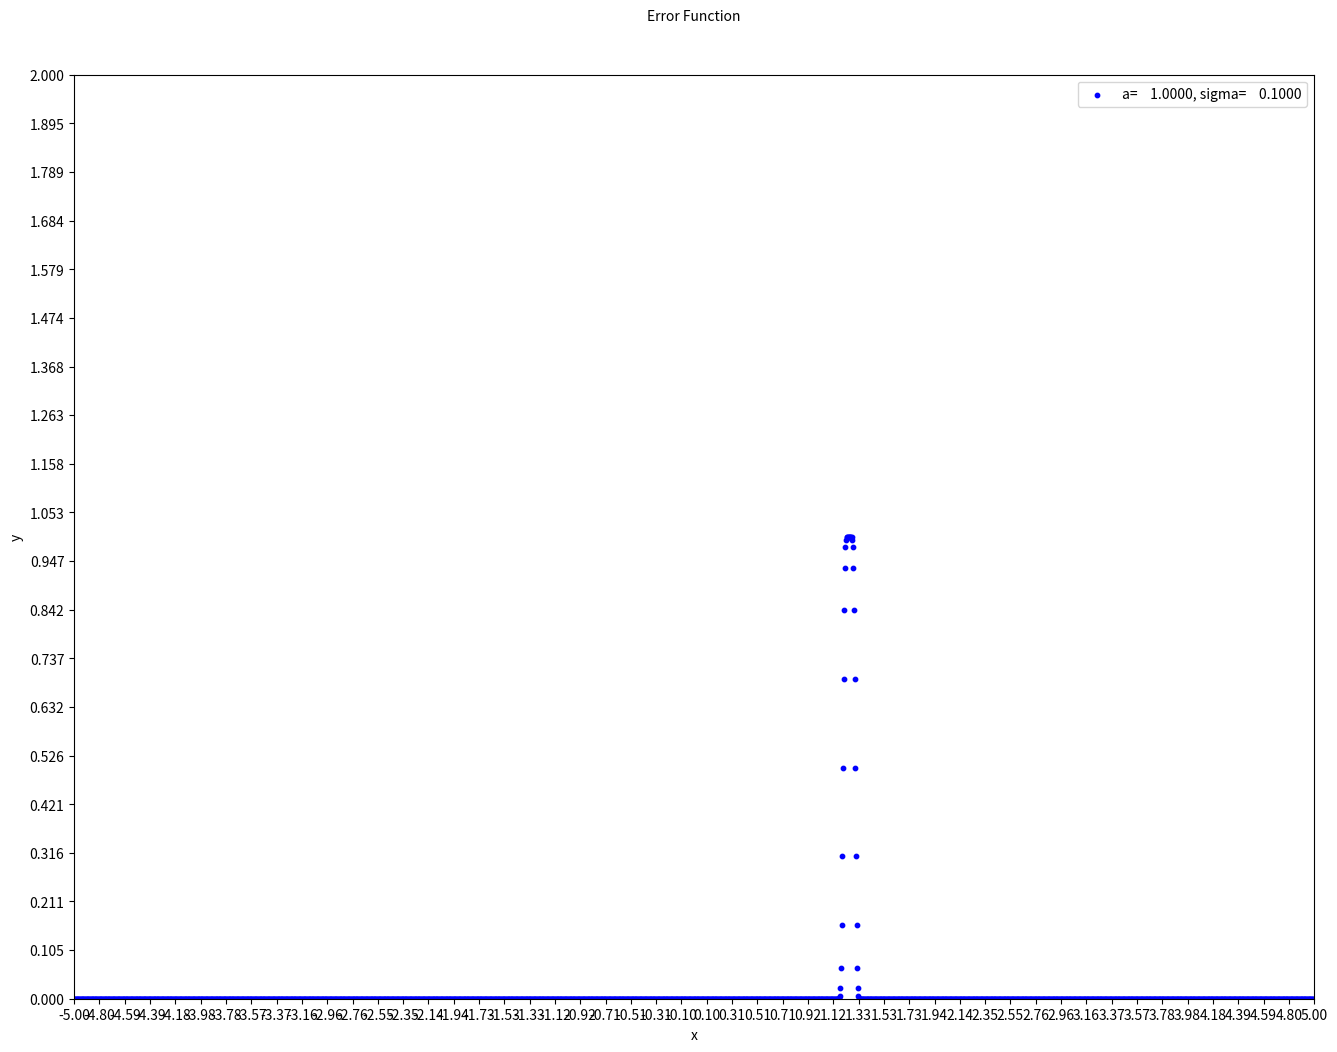

Recreate this plot in Python.
import math
import matplotlib.pyplot as plt
import numpy as np
from scipy.special import erf

# Plot[2*0.25*(erf((10*x+1 -1.2*10 )/(0.01*Sqrt[2])) - erf((10*x-1-1.2*10)/(0.01*Sqrt[2]))), {x, -3, 3}]

def subbtion_function(beta, sigma, mu, x):
    left = beta / (2* sigma * math.gamma(1/beta))
    sub = abs(x - mu) / sigma
    right = math.exp(-math.pow(sub, beta))

    return left * right

def error_function(a, sigma, x, prefactor=1, shift=0):
    
    return prefactor * (1.0/(4.0 * a)) * ( erf((x+a+shift)/(1.414*sigma)) - 
                                            erf((x-a+shift)/(1.414*sigma)))
    
### plot function

fig, ax = plt.subplots()
fig.set_size_inches(16,12)
x = [ xx * 0.005 for xx in range(-1000,1000)]
# y = [ subbtion_function(beta, sigma, mu, xx) for xx in x]
# y1 = [error_function(0.005, 0.05, xx, 0.125, -1.25) for xx in x]
# y2 = [error_function(0.005, 0.025, xx, 0.125*1/1.83, -1.25) for xx in x]
y3 = [error_function(0.05, 0.01, xx, 1*0.1, -1.25) for xx in x]
# y3 = [error_function(0.005, 0.13, xx, 0.25, -1.25) for xx in x]
# y4 = [error_function(0.005, 0.14, xx, 0.25, -1.25) for xx in x]
# y5 = [error_function(0.005, 0.1, xx, 0.25, -1.25) for xx in x]
# y6 = [error_function(0.0025, 0.1, xx, 0.25, -1.25) for xx in x]

# ax.scatter(x, y1, label='a=%10.4f, sigma=%10.4f'%(0.005, 0.05), color='k', s=10)
# ax.scatter(x, y2, label='a=%10.4f, sigma=%10.4f'%(0.005, 0.025), color='r', s=10)
ax.scatter(x, y3, label='a=%10.4f, sigma=%10.4f'%(1, 0.1), color='b', s=10)

# ax.scatter(x, y3, label='a=%10.4f, sigma=%10.4f'%(0.005, 0.13), color='b', s=10)
# ax.scatter(x, y4, label='a=%10.4f, sigma=%10.4f'%(0.005, 0.14), color='m', s=10)
# ax.scatter(x, y5, label='a=%10.4f, sigma=%10.4f'%(0.005, 0.1), color='c', s=10)
# ax.scatter(x, y6, label='a=%10.4f, sigma=%10.4f'%(0.0025, 0.1), color='y', s=10)

plt.xlim((-5,5))
plt.ylim((0,2))
x_new_ticks = np.linspace(-5,5,50)
y_new_ticks = np.linspace(0,2,20)
plt.xticks(x_new_ticks, fontsize=10)
plt.yticks(y_new_ticks, fontsize=10)
plt.xlabel('x', fontsize=10)
plt.ylabel('y', fontsize=10)
plt.title('Error Function', fontsize=10, y=1.05)
plt.legend(loc='best', fontsize=10)
plt.show()
# plt.savefig('%s.png'%name)